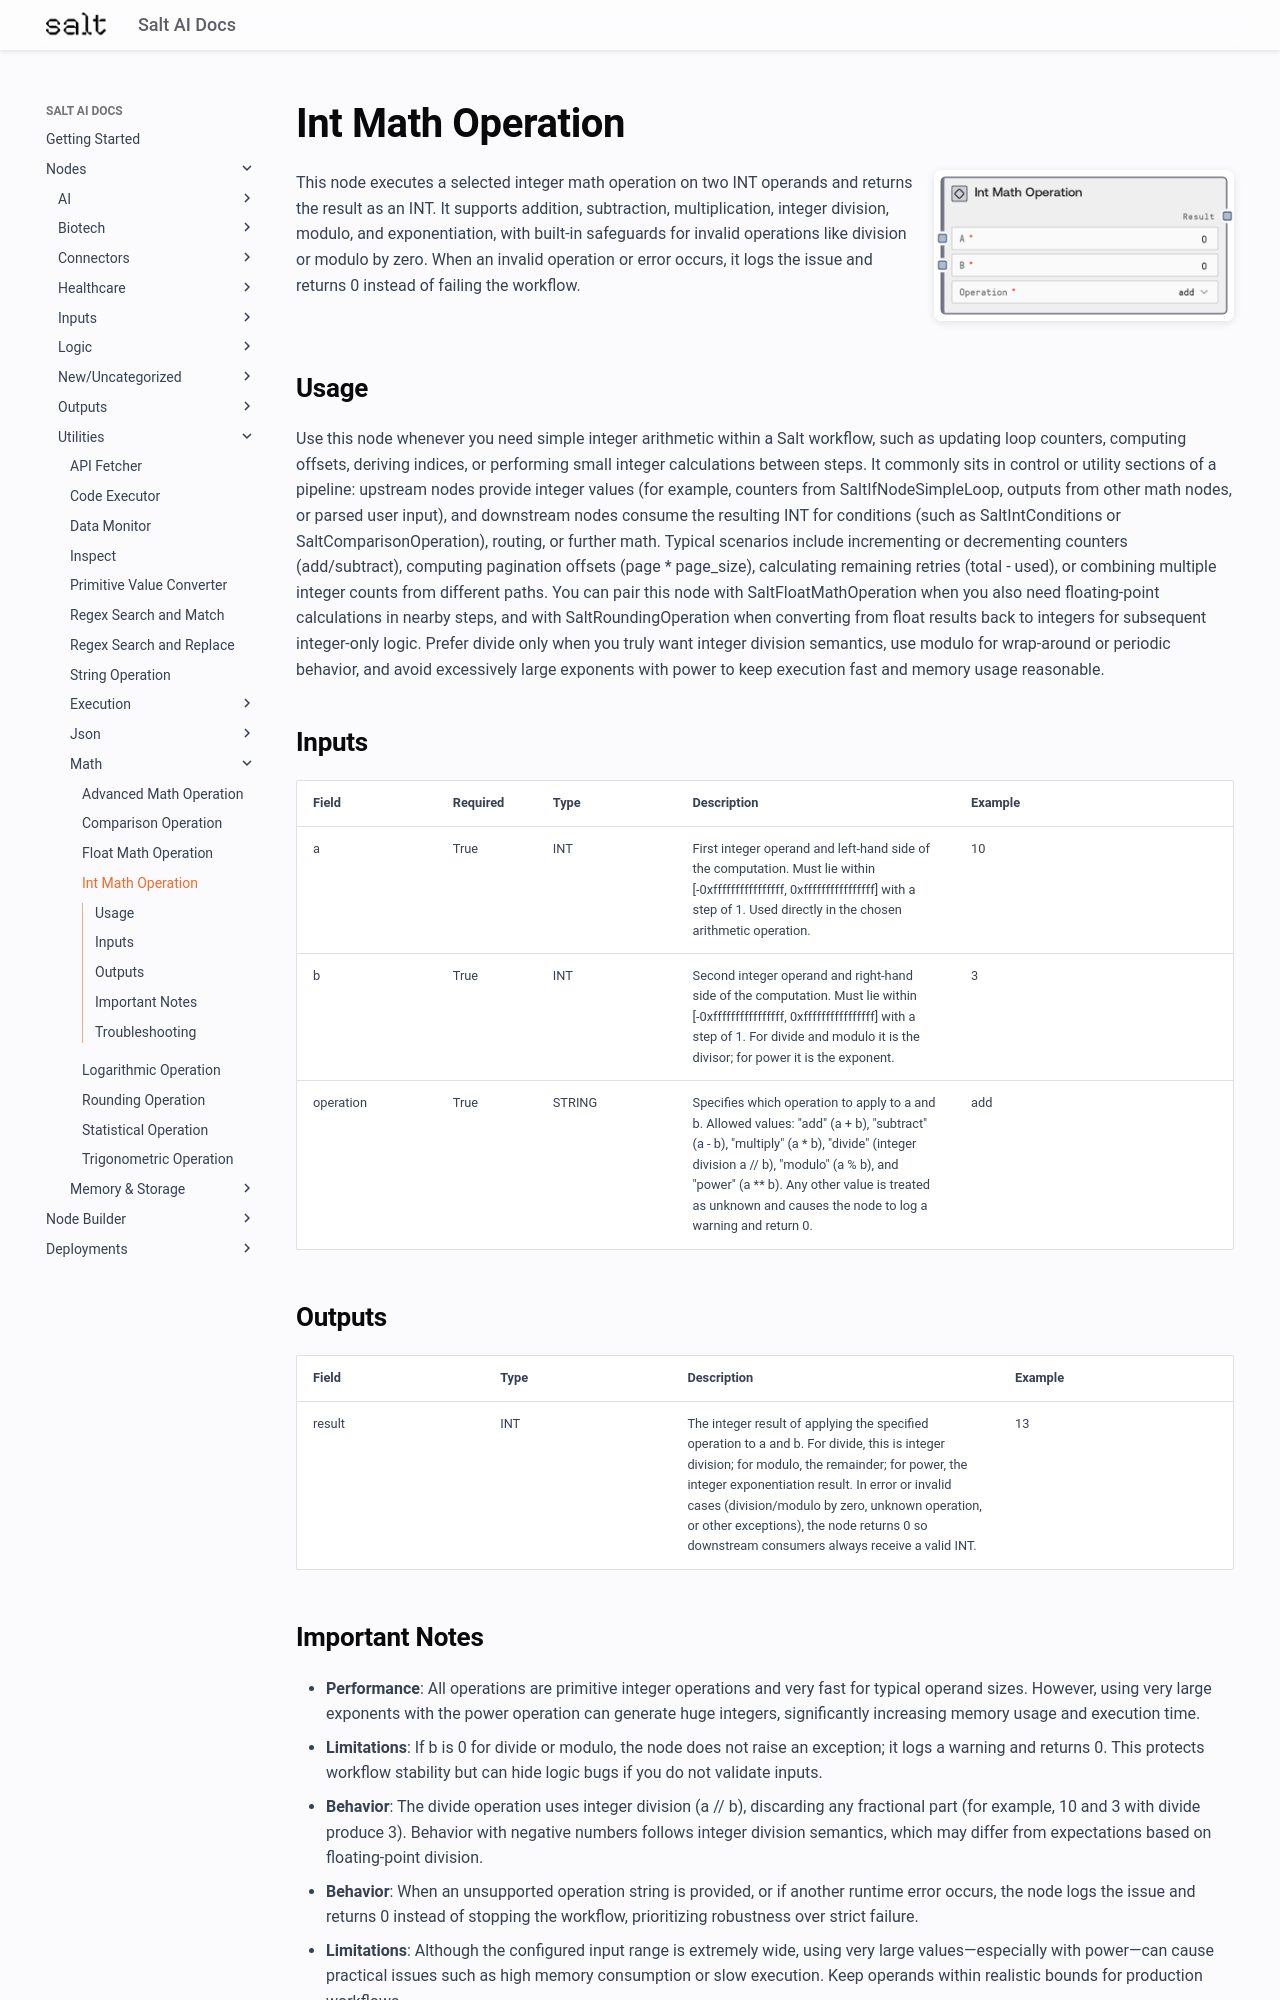

repository: get-salt-AI/SaltAI-Web-Docs · page: nodes/md/utilities/math/saltintmathoperation/index.html · generator: mkdocs

# Int Math Operation

<div style="display: flex; gap: 20px; align-items: flex-start; margin-bottom: 20px;">
<div style="flex: 1; min-width: 0;">

This node executes a selected integer math operation on two INT operands and returns the result as an INT. It supports addition, subtraction, multiplication, integer division, modulo, and exponentiation, with built-in safeguards for invalid operations like division or modulo by zero. When an invalid operation or error occurs, it logs the issue and returns 0 instead of failing the workflow.

</div>
<div style="flex: 0 0 300px;"><img src="../../../../images/previews/utilities/math/saltintmathoperation.png" alt="Preview" style="width: 100%; border-radius: 8px; box-shadow: 0 2px 8px rgba(0,0,0,0.1);" /></div>
</div>

## Usage

Use this node whenever you need simple integer arithmetic within a Salt workflow, such as updating loop counters, computing offsets, deriving indices, or performing small integer calculations between steps. It commonly sits in control or utility sections of a pipeline: upstream nodes provide integer values (for example, counters from SaltIfNodeSimpleLoop, outputs from other math nodes, or parsed user input), and downstream nodes consume the resulting INT for conditions (such as SaltIntConditions or SaltComparisonOperation), routing, or further math. Typical scenarios include incrementing or decrementing counters (add/subtract), computing pagination offsets (page * page_size), calculating remaining retries (total - used), or combining multiple integer counts from different paths. You can pair this node with SaltFloatMathOperation when you also need floating-point calculations in nearby steps, and with SaltRoundingOperation when converting from float results back to integers for subsequent integer-only logic. Prefer divide only when you truly want integer division semantics, use modulo for wrap-around or periodic behavior, and avoid excessively large exponents with power to keep execution fast and memory usage reasonable.

## Inputs

<div style="overflow-x: auto;">
<table style="table-layout: fixed; width: 100%;">
<colgroup>
<col style="width: 15%;">
<col style="width: 10%;">
<col style="width: 15%;">
<col style="width: 30%;">
<col style="width: 30%;">
</colgroup>
<thead><tr><th>Field</th><th>Required</th><th>Type</th><th>Description</th><th>Example</th></tr></thead>
<tbody>
<tr><td style="word-wrap: break-word;">a</td><td>True</td><td style="word-wrap: break-word;">INT</td><td style="word-wrap: break-word;">First integer operand and left-hand side of the computation. Must lie within [-0xffffffffffffffff, 0xffffffffffffffff] with a step of 1. Used directly in the chosen arithmetic operation.</td><td style="word-wrap: break-word;">10</td></tr>
<tr><td style="word-wrap: break-word;">b</td><td>True</td><td style="word-wrap: break-word;">INT</td><td style="word-wrap: break-word;">Second integer operand and right-hand side of the computation. Must lie within [-0xffffffffffffffff, 0xffffffffffffffff] with a step of 1. For divide and modulo it is the divisor; for power it is the exponent.</td><td style="word-wrap: break-word;">3</td></tr>
<tr><td style="word-wrap: break-word;">operation</td><td>True</td><td style="word-wrap: break-word;">STRING</td><td style="word-wrap: break-word;">Specifies which operation to apply to a and b. Allowed values: "add" (a + b), "subtract" (a - b), "multiply" (a * b), "divide" (integer division a // b), "modulo" (a % b), and "power" (a ** b). Any other value is treated as unknown and causes the node to log a warning and return 0.</td><td style="word-wrap: break-word;">add</td></tr>
</tbody>
</table>
</div>

## Outputs

<div style="overflow-x: auto;">
<table style="table-layout: fixed; width: 100%;">
<colgroup>
<col style="width: 20%;">
<col style="width: 20%;">
<col style="width: 35%;">
<col style="width: 25%;">
</colgroup>
<thead><tr><th>Field</th><th>Type</th><th>Description</th><th>Example</th></tr></thead>
<tbody>
<tr><td style="word-wrap: break-word;">result</td><td style="word-wrap: break-word;">INT</td><td style="word-wrap: break-word;">The integer result of applying the specified operation to a and b. For divide, this is integer division; for modulo, the remainder; for power, the integer exponentiation result. In error or invalid cases (division/modulo by zero, unknown operation, or other exceptions), the node returns 0 so downstream consumers always receive a valid INT.</td><td style="word-wrap: break-word;">13</td></tr>
</tbody>
</table>
</div>
